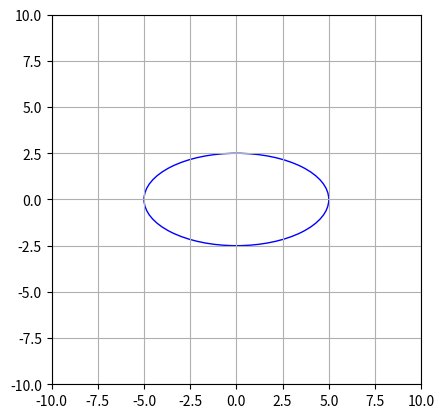

Recreate this plot in Python.
import matplotlib.pyplot as plt
import matplotlib.patches as patches

width = 10
height = 5
angle = 0

fig, ax = plt.subplots()

ellipse = patches.Ellipse((0, 0), width, height, angle=angle, edgecolor='blue', facecolor='none')

ax.add_patch(ellipse)

ax.set_xlim(-10, 10)
ax.set_ylim(-10, 10)

ax.set_aspect('equal')

ax.grid(True)

plt.show()